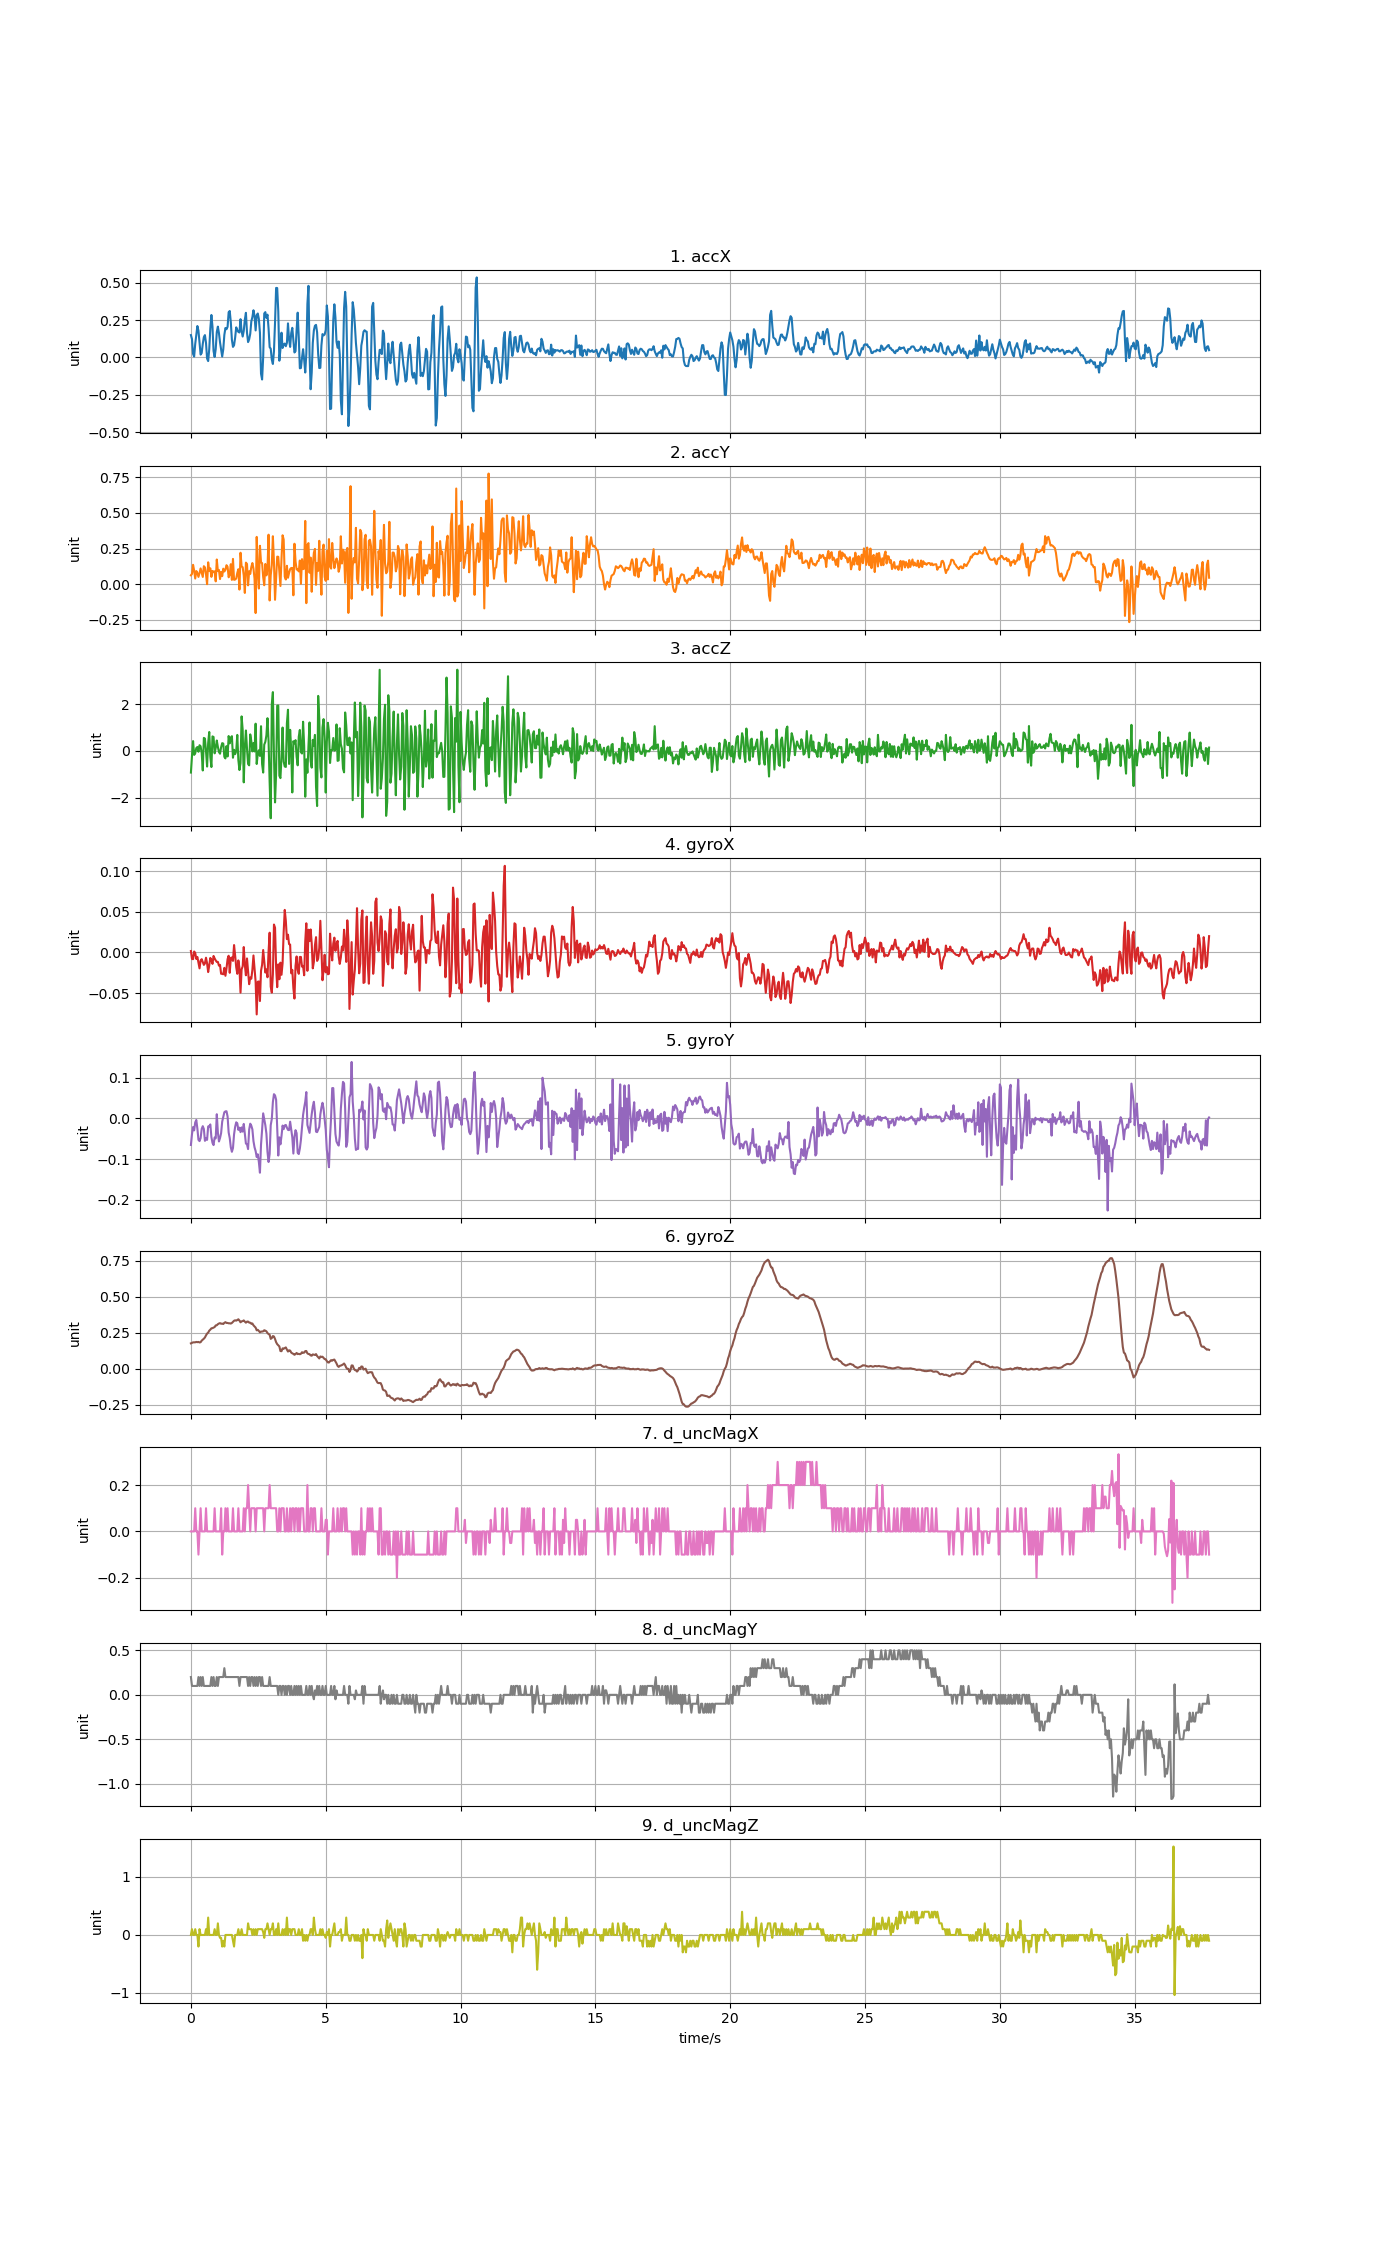

Data behind this chart, as committed beside it:
accX, accY, accZ, gyroX, gyroY, gyroZ, d_uncMagX, d_uncMagY, d_uncMagZ
0.1498, 0.06261, -0.9256, 0.00182, -0.0651, 0.1761, 0.0, 0.2, 0.0
0.1223, 0.07242, -0.2133, -0.007953, -0.03853, 0.1798, 0.0, 0.1, 0.1
0.02382, 0.1361, 0.4235, -0.008259, -0.02112, 0.1828, 0.0, 0.1, 0.0
0.006225, 0.09649, -0.1678, 0.00121, -0.02936, 0.1828, 0.0, 0.1, 0.0
0.09062, 0.0401, -0.1008, -0.0006231, -0.009817, 0.1834, 0.1, 0.1, 0.1
0.1514, 0.09266, 0.1243, -0.007953, -0.003708, 0.1859, 0.0, 0.1, 0.0
0.2104, 0.07883, 0.1697, -0.00551, -0.02509, 0.1843, 0.0, 0.1, 0.0
0.1786, 0.05148, -0.03376, -0.01223, -0.05258, 0.1859, -0.1, 0.2, -0.2
0.1014, 0.07817, 0.2464, -0.01956, -0.05563, 0.1822, 0.0, 0.1, 0.1
0.01915, 0.1111, 0.2015, -0.009786, -0.0483, 0.184, 0.1, 0.2, 0.0
0.02975, 0.08224, -0.09481, -0.008259, -0.0257, 0.195, 0.0, 0.1, 0.0
0.09098, 0.05112, -0.8358, -0.01162, -0.01898, 0.2018, 0.0, 0.2, 0.0
0.1361, 0.1265, 0.56, -0.01528, -0.026, 0.2085, 0.0, 0.1, 0.0
0.1495, 0.1179, 0.5325, -0.01345, -0.05502, 0.217, 0.0, 0.1, 0.0
0.09732, 0.06788, -0.008023, -0.006426, -0.04891, 0.2317, 0.1, 0.1, 0.1
-0.007183, 0.0004788, -0.6682, -0.01345, -0.05258, 0.2439, 0.0, 0.1, 0.0
-0.02406, 0.1537, 0.3397, -0.02414, -0.01959, 0.2506, 0.0, 0.1, 0.3
0.05578, 0.09445, 0.8138, -0.01589, -0.01959, 0.2641, 0.0, 0.1, 0.0
0.1944, 0.1119, -0.2552, -0.006732, -0.0147, 0.2714, 0.0, 0.1, 0.0
0.2841, 0.05183, -0.6898, -0.009175, -0.04586, 0.2806, 0.0, 0.2, 0.0
0.2051, 0.09319, 0.6246, -0.01406, -0.05991, 0.2818, 0.0, 0.1, 0.0
0.04322, 0.08523, 0.5995, -0.004288, -0.06541, 0.2854, 0.0, 0.2, 0.0
0.003591, 0.0905, -0.1014, -0.007343, -0.04677, 0.2894, 0.1, 0.1, 0.1
0.0559, 0.02035, 0.129, -0.009786, -0.04891, 0.3007, 0.0, 0.1, 0.0
0.1703, 0.1735, 0.4487, -0.01162, 0.01034, 0.3019, 0.0, 0.2, 0.0
0.2064, 0.09206, 0.1757, -0.01162, -0.03425, 0.3093, 0.0, 0.1, 0.2
0.1628, 0.0999, -0.04573, -0.0162, -0.05655, 0.3138, 0.0, 0.2, 0.0
0.1008, 0.03645, -0.1176, -0.01528, -0.048, 0.3166, 0.0, 0.2, -0.05
0.0516, 0.08715, 0.1602, -0.02628, -0.03608, 0.3123, 0.1, 0.2, -0.05
0.006225, 0.05656, 0.3361, -0.02628, -0.007984, 0.3132, -0.1, 0.2, -0.2
0.05423, 0.1093, 0.317, -0.02689, 0.004233, 0.3105, 0.0, 0.2, -0.1
0.1507, 0.0893, -0.2504, -0.01895, 0.01523, 0.3184, 0.0, 0.3, -0.2
0.197, 0.1018, -0.3187, -0.02872, 0.01737, 0.3233, 0.1, 0.2, 0.0
0.189, 0.1335, 0.2081, -0.01956, 0.01767, 0.3178, 0.0, 0.2, 0.0
0.2051, 0.1221, -0.2355, -0.008259, 0.004844, 0.3178, 0.1, 0.2, 0.0
0.3027, 0.04872, 0.6402, -0.003983, -0.03456, 0.3154, 0.0, 0.2, 0.0
0.3106, 0.06752, 0.3272, -0.02506, -0.0483, 0.3154, 0.0, 0.2, 0.0
0.2351, 0.1405, 0.5708, -0.006732, -0.0709, 0.3135, 0.0, 0.2, 0.0
0.1182, 0.03065, 0.6342, -0.006121, -0.0819, 0.3178, 0.0, 0.2, 0.0
0.07075, 0.1778, -0.2899, -0.0104, -0.07274, 0.3251, 0.1, 0.2, -0.1
0.08164, 0.031, 0.05123, 0.009151, -0.03914, 0.3331, 0.0, 0.2, -0.2
0.1318, 0.03304, -0.1367, -0.003677, -0.02081, 0.3361, 0.0, 0.2, 0.0
0.2014, 0.04046, -0.008621, -0.01803, -0.009511, 0.3337, 0.0, 0.2, 0.0
0.1835, 0.07901, 0.6893, -0.02628, -0.01195, 0.338, 0.0, 0.2, 0.0
0.1708, 0.1053, -0.3953, -0.009786, -0.02814, 0.3435, 0.1, 0.2, 0.1
0.167, -0.03735, -0.8179, -0.01895, -0.02264, 0.3343, 0.0, 0.1, 0.0
0.2559, 0.2209, -0.5234, -0.04949, -0.03364, 0.3221, 0.0, 0.2, 0.0
0.1761, 0.1249, 1.483, -0.02078, -0.02203, 0.3288, 0.0, 0.2, 0.1
0.1398, 0.1197, 0.9048, -0.01712, -0.03242, 0.3306, 0.0, 0.2, 0.0
0.1778, 0.06117, -1.346, 0.006707, -0.01348, 0.3355, 0.1, 0.2, 0.0
0.2529, -0.06081, 0.1745, -0.01528, -0.03731, 0.327, 0.0, 0.2, 0.0
0.2985, 0.1516, 0.8784, -0.02811, -0.06174, 0.3196, 0.1, 0.2, 0.0
0.166, 0.1423, 0.1027, -0.007343, -0.06357, 0.327, 0.1, 0.2, 0.0
0.1028, -0.007661, -0.5581, -0.02261, -0.07518, 0.3276, 0.2, 0.1, 0.2
0.1211, 0.0911, -0.6167, -0.03911, -0.02753, 0.3203, 0.1, 0.2, 0.1
0.1583, 0.07201, 0.7108, -0.03086, -0.01287, 0.3196, 0.0, 0.1, 0.1
0.2407, 0.1208, 0.4164, -0.03239, -0.01776, 0.3123, 0.1, 0.2, 0.1
0.2698, 0.1487, -0.0182, -0.02139, -0.02692, 0.3141, 0.1, 0.2, 0.0
0.3157, 0.1103, 0.3397, -0.003677, -0.05563, 0.3013, 0.1, 0.1, 0.1
0.2774, 0.03855, -0.01939, -0.01956, -0.0709, 0.2934, 0.1, 0.2, 0.0
... 885 more rows
